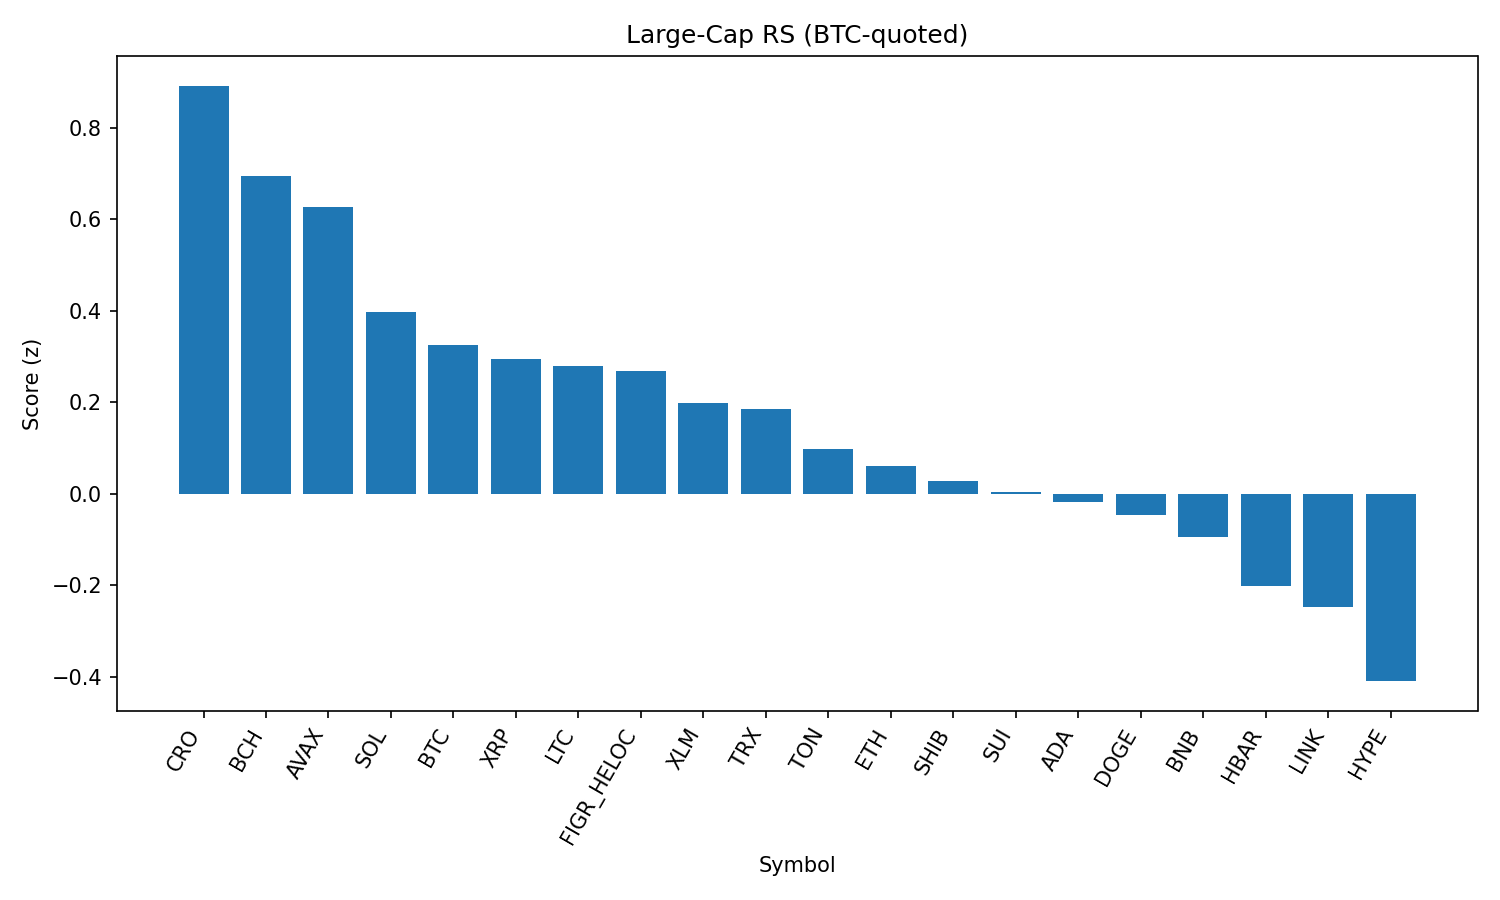

The file beside this chart, header and first rows:
rank, name, symbol, price_btc, price_usd, pct_1h_btc, pct_24h_btc, pct_7d_btc, market_cap_rank, market_cap_usd, volume_usd, score
1, Cronos, CRO, 2.44e-06, 0.2687, 0.7456, -5.335, 69.79, 26, 9032415725, 204492937, 0.8924
2, Bitcoin Cash, BCH, 0.005173, 570, 0.02841, 2.752, 5.596, 22, 11353769655, 289540937, 0.696
3, Avalanche, AVAX, 0.0002199, 24.23, 0.4496, -0.4052, 3.825, 23, 10235566237, 676888681, 0.6276
4, Solana, SOL, 0.001848, 203.6, -0.05921, 0.6265, 8.332, 6, 110158478872, 6435282706, 0.3968
5, Bitcoin, BTC, 1.0, 110166, 0.0, 0.0, 0.0, 1, 2194045291439, 39892462474, 0.3252
6, XRP, XRP, 2.55e-05, 2.81, 0.1934, -0.9012, -3.409, 4, 167079119757, 5982976511, 0.2959
7, Litecoin, LTC, 0.001003, 110.5, 0.1218, -0.7326, 0.1945, 28, 8426640734, 486193897, 0.2797
8, Figure Heloc, FIGR_HELOC, 9.15e-06, 1.0, 0.0, 0.0, 0.0, 17, 12190871640, 476431, 0.2688
9, Stellar, XLM, 3.3e-06, 0.3634, 0.03391, -0.3069, -6.217, 21, 11405513871, 282539785, 0.1978
10, TRON, TRX, 3.08e-06, 0.3394, 0.1197, -1.309, -1.875, 9, 32130641242, 736387395, 0.1854
11, Toncoin, TON, 2.844e-05, 3.13, 0.03279, -1.543, -0.2776, 30, 8044126783, 117274280, 0.09821
12, Ethereum, ETH, 0.03982, 4388, -0.02531, -1.832, -0.7909, 2, 529466537030, 28348192884, 0.0611
13, Shiba Inu, SHIB, 1.11613e-10, 1.229e-05, -0.07788, -1.478, 0.9784, 31, 7246240259, 213421709, 0.02764
14, Sui, SUI, 2.977e-05, 3.28, -0.06771, -1.398, -3.592, 20, 11708345609, 1004388245, 0.003248
15, Cardano, ADA, 7.44e-06, 0.8198, 0.004266, -2.13, -2.412, 11, 29907324928, 1381385189, -0.01745
16, Dogecoin, DOGE, 1.93e-06, 0.213, 0.05076, -2.955, 1.174, 10, 32116675086, 2051725837, -0.04677
17, BNB, BNB, 0.007725, 851.2, -0.1723, -1.861, 1.025, 5, 118474035141, 1402011339, -0.09548
18, Hedera, HBAR, 1.98e-06, 0.218, -0.1315, -2.288, -7.516, 25, 9235007437, 214148932, -0.2022
19, Chainlink, LINK, 0.0002112, 23.27, -0.3112, -2.125, 0.6476, 13, 15780190561, 1031595851, -0.248
20, Hyperliquid, HYPE, 0.0004039, 44.5, -0.4483, -2.289, -2, 18, 12049229701, 336516373, -0.4095
21, World Liberty Financial, WLFI, 2.27e-06, 0.2507, -2.595, -12.11, 0.0, 32, 6876789106, 3275491051, -3.397
